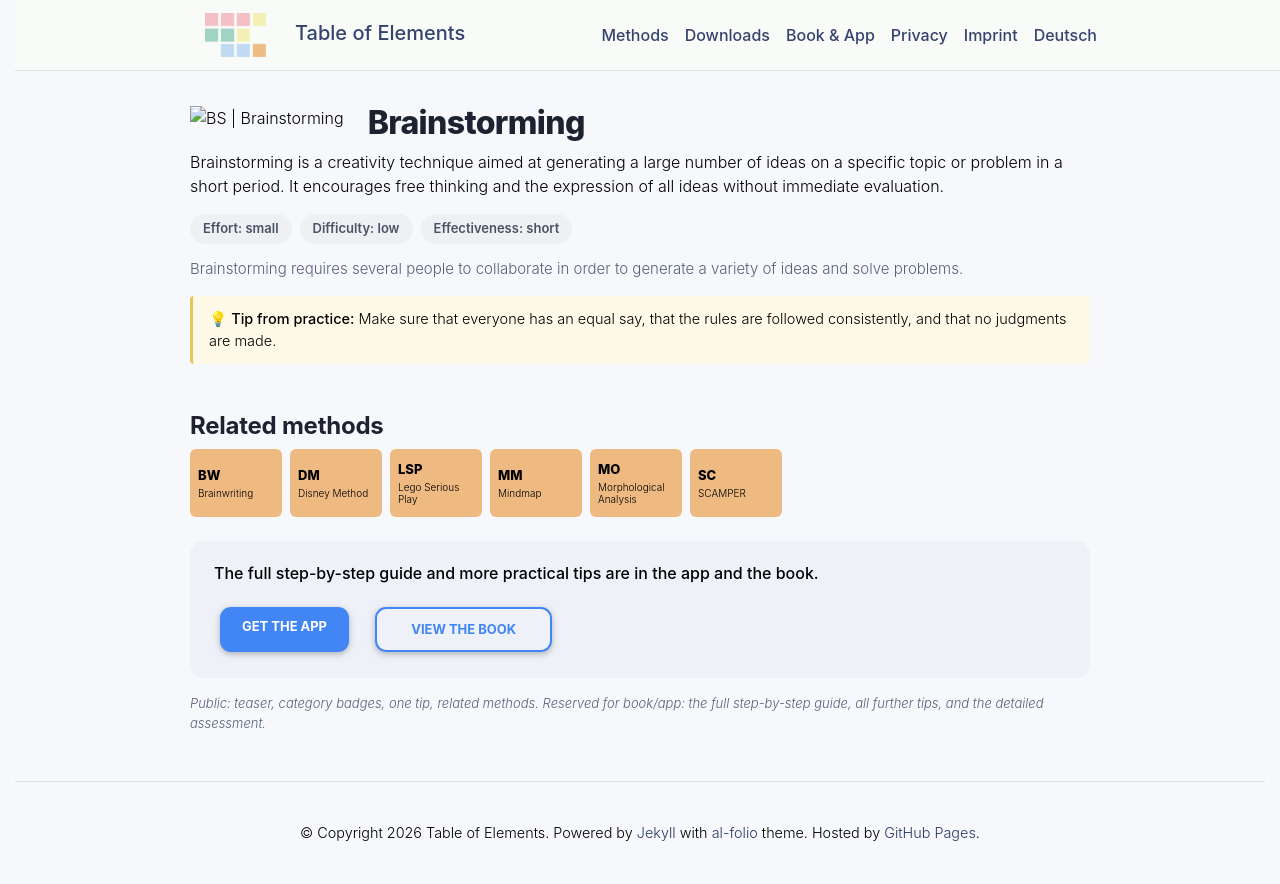

repository: table-of-elements/table-of-elements.github.io · page: en/elements/BS/index.html · generator: jekyll

---
lang: en
layout: default
permalink: /en/elements/BS/
subtitle: "Brainstorming"
title: "BS | Brainstorming"
description: "Brainstorming is a creativity technique aimed at generating a large number of ideas on a specific topic or problem in a short period. It encourages free thinking and the expression of all ideas without immediate evaluation."
og_image: /assets/img/elements/en/BS.og.png
---

{% include figure.liquid loading="eager" path="assets/img/elements/en/BS.card.png" class="img-fluid" width="300" height="300" alt="BS | Brainstorming" %}

# Brainstorming

Brainstorming is a creativity technique aimed at generating a large number of ideas on a specific topic or problem in a short period. It encourages free thinking and the expression of all ideas without immediate evaluation.
